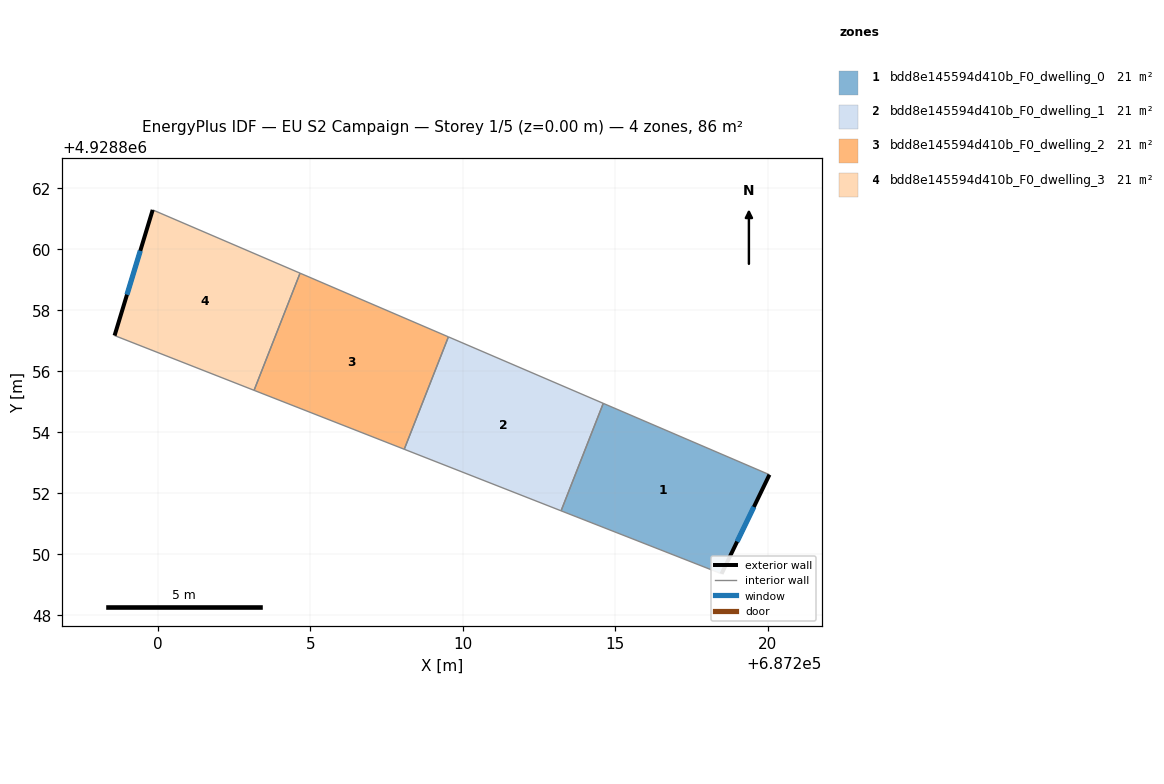
=== STOREY PLAN SPEC (per zone: floor XY polygon, exterior-wall plan segments, windows/doors) ===
zone 1: bdd8e145594d410b_F0_dwelling_0  (21.4 m²)
  floor: (687220.05, 4928852.61) (687218.48, 4928849.36) (687213.22, 4928851.42) (687214.60, 4928854.95)
  exterior wall: (687218.48, 4928849.36) – (687220.05, 4928852.61)  [3.6 m]
    window: (687218.99, 4928850.42) – (687219.54, 4928851.55)  [1.3 m²]
  interior walls: 3
zone 2: bdd8e145594d410b_F0_dwelling_1  (21.4 m²)
  floor: (687214.60, 4928854.95) (687213.22, 4928851.42) (687208.08, 4928853.44) (687209.53, 4928857.13)
  interior walls: 4
zone 3: bdd8e145594d410b_F0_dwelling_2  (21.4 m²)
  floor: (687209.53, 4928857.13) (687208.08, 4928853.44) (687203.16, 4928855.37) (687204.67, 4928859.21)
  interior walls: 4
zone 4: bdd8e145594d410b_F0_dwelling_3  (21.4 m²)
  floor: (687204.67, 4928859.21) (687203.16, 4928855.37) (687198.58, 4928857.17) (687199.83, 4928861.29)
  exterior wall: (687199.83, 4928861.29) – (687198.58, 4928857.17)  [4.3 m]
    window: (687199.43, 4928859.95) – (687198.99, 4928858.51)  [1.6 m²]
  interior walls: 3

=== DERIVED (storey summary) ===
Building: EU S2 Campaign
Storey: 1 of 5  (floor level z = 0.00 m)
Storey gross floor area: 85.5 m²
Zones on this storey: 4
  - bdd8e145594d410b_F0_dwelling_0: floor 21.4 m²; exterior wall 3.6 m (10.8 m²); 1 window(s) 1.3 m²; WWR 12.2%
  - bdd8e145594d410b_F0_dwelling_1: floor 21.4 m²
  - bdd8e145594d410b_F0_dwelling_2: floor 21.4 m²
  - bdd8e145594d410b_F0_dwelling_3: floor 21.4 m²; exterior wall 4.3 m (12.9 m²); 1 window(s) 1.6 m²; WWR 12.2%
Zone adjacency (shared interzone walls):
  - bdd8e145594d410b_F0_dwelling_0 ↔ bdd8e145594d410b_F0_dwelling_1
  - bdd8e145594d410b_F0_dwelling_1 ↔ bdd8e145594d410b_F0_dwelling_2
  - bdd8e145594d410b_F0_dwelling_2 ↔ bdd8e145594d410b_F0_dwelling_3